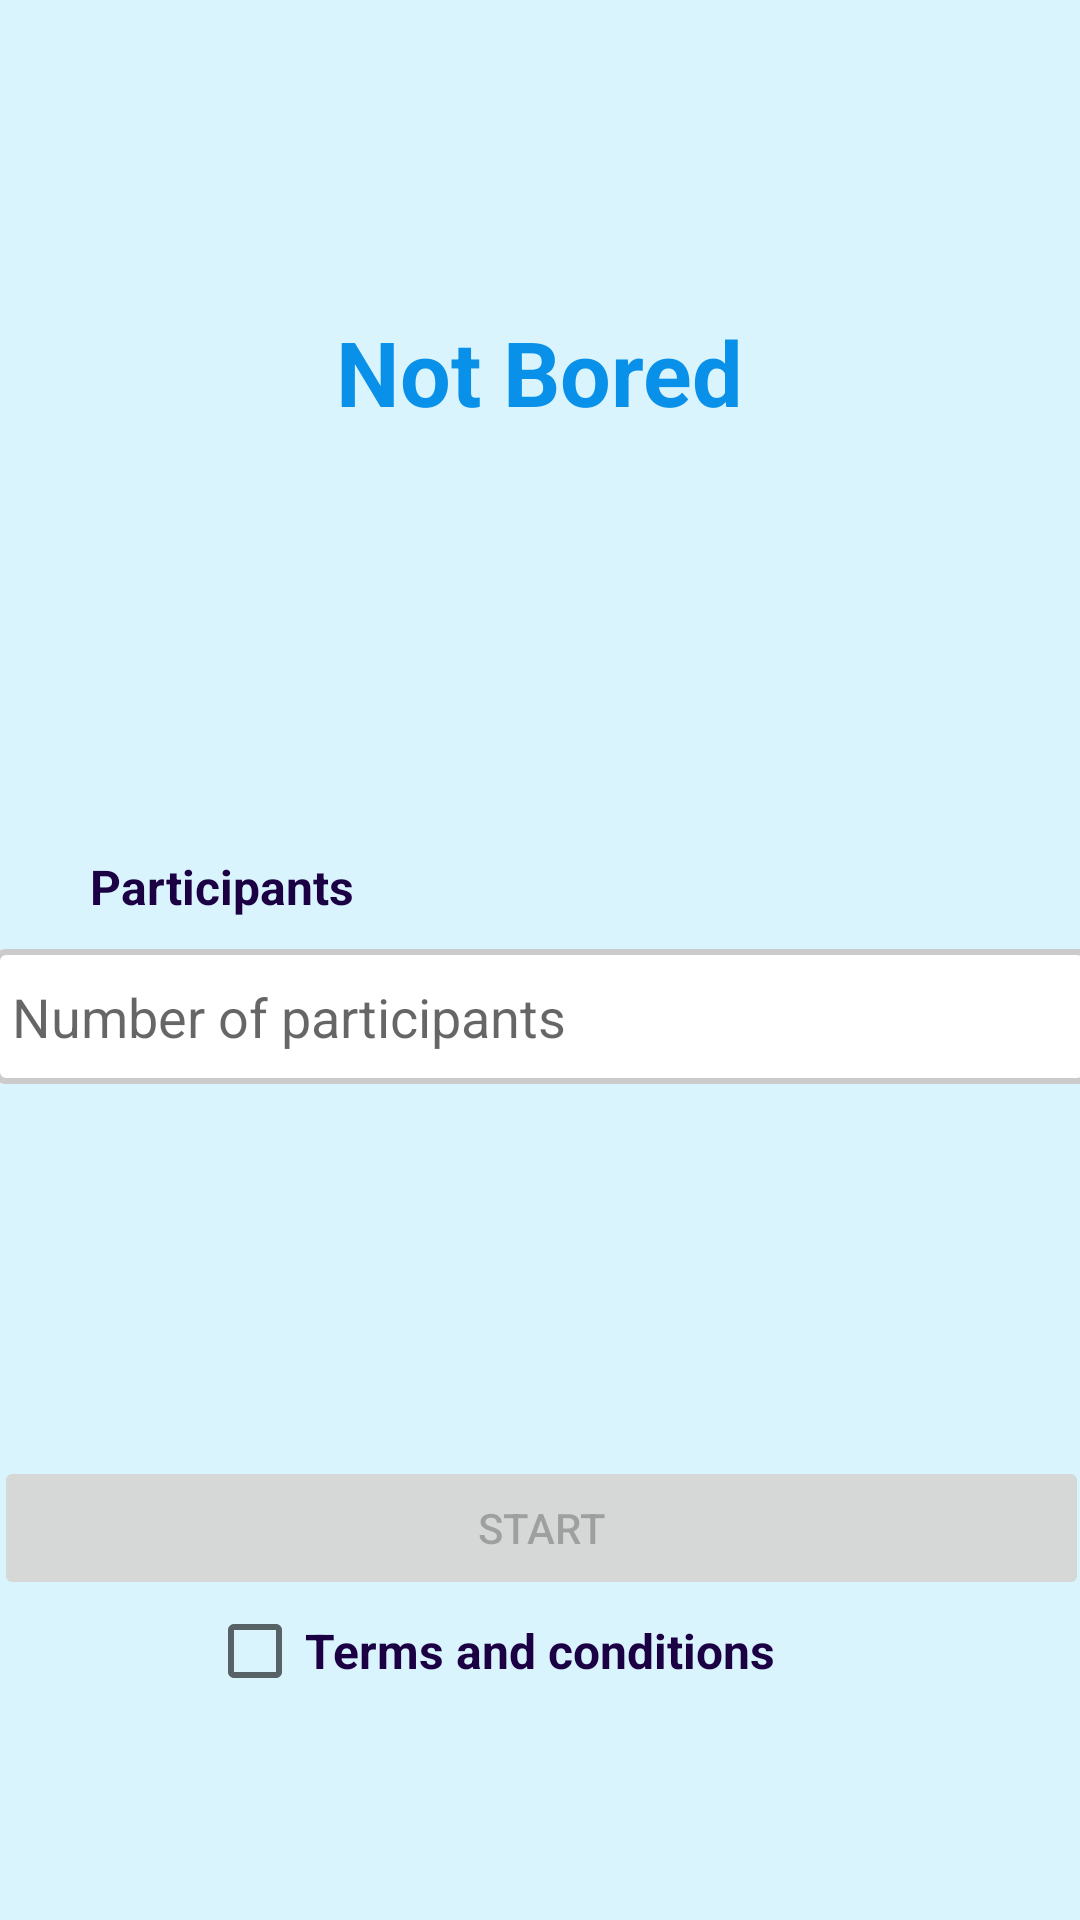

The Android layout XML behind this screen, and the referenced resources:
<!-- AndroidManifest.xml: application theme Theme.NotBored -->
<!-- res/layout/activity_main.xml -->
<?xml version="1.0" encoding="utf-8"?>
<androidx.constraintlayout.widget.ConstraintLayout xmlns:android="http://schemas.android.com/apk/res/android"
    xmlns:app="http://schemas.android.com/apk/res-auto"
    xmlns:tools="http://schemas.android.com/tools"
    android:layout_width="match_parent"
    android:layout_height="match_parent"
    android:background="@color/blue_00"
    tools:context=".MainActivity">

    <TextView
        android:id="@+id/nameLogo"
        android:layout_width="wrap_content"
        android:layout_height="wrap_content"
        android:text="@string/app_name"
        android:textColor="@color/purple_700"
        android:textSize="30sp"
        android:textStyle="bold"
        app:layout_constraintBottom_toBottomOf="parent"
        app:layout_constraintEnd_toEndOf="parent"
        app:layout_constraintStart_toStartOf="parent"
        app:layout_constraintTop_toTopOf="parent"
        app:layout_constraintVertical_bias="0.173" />

    <TextView
        android:layout_width="wrap_content"
        android:layout_height="wrap_content"
        android:padding="10dp"
        android:text="@string/participants"
        android:textColor="@color/purple_500"
        android:textSize="16sp"
        android:textStyle="bold"
        app:layout_constraintBottom_toTopOf="@+id/participantsNumber"
        app:layout_constraintEnd_toEndOf="parent"
        app:layout_constraintHorizontal_bias="0.080"
        app:layout_constraintStart_toStartOf="parent"
        app:layout_constraintTop_toBottomOf="@+id/nameLogo"
        app:layout_constraintVertical_bias="1.0" />

    <com.google.android.material.textfield.TextInputEditText
        android:id="@+id/participantsNumber"
        android:layout_width="365dp"
        android:layout_height="45dp"
        android:background="@drawable/shape_input_text"
        android:hint="@string/participantsNumber"
        android:inputType="number"
        android:padding="6dp"
        app:layout_constraintBottom_toBottomOf="parent"
        app:layout_constraintEnd_toEndOf="parent"
        app:layout_constraintHorizontal_bias="0.508"
        app:layout_constraintStart_toStartOf="parent"
        app:layout_constraintTop_toBottomOf="@+id/nameLogo"
        app:layout_constraintVertical_bias="0.382"
        tools:ignore="TouchTargetSizeCheck" />

    <Button
        android:id="@+id/btnStart"
        android:layout_width="365dp"
        android:layout_height="wrap_content"
        android:enabled="false"
        android:padding="14dp"
        android:text="@string/start"
        app:layout_constraintBottom_toBottomOf="parent"
        app:layout_constraintEnd_toEndOf="parent"
        app:layout_constraintHorizontal_bias="0.508"
        app:layout_constraintStart_toStartOf="parent"
        app:layout_constraintTop_toBottomOf="@+id/participantsNumber"
        app:layout_constraintVertical_bias="0.537" />


    <CheckBox
        android:id="@+id/checkboxTermsAndConditions"
        android:layout_width="wrap_content"
        android:layout_height="wrap_content"
        android:layout_marginStart="90dp"
        app:layout_constraintBottom_toBottomOf="@id/termsAndConditions"
        app:layout_constraintEnd_toStartOf="@+id/termsAndConditions"
        app:layout_constraintStart_toStartOf="parent"
        app:layout_constraintTop_toBottomOf="@+id/btnStart" />

    <TextView
        android:id="@+id/termsAndConditions"
        android:layout_width="wrap_content"
        android:layout_height="wrap_content"
        android:padding="6dp"
        android:text="@string/termsAndConditions"
        android:textColor="@color/purple_500"
        android:textSize="16sp"
        android:textStyle="bold"
        app:layout_constraintBottom_toBottomOf="parent"
        app:layout_constraintEnd_toEndOf="parent"
        app:layout_constraintStart_toStartOf="parent"
        app:layout_constraintTop_toBottomOf="@+id/btnStart"
        app:layout_constraintVertical_bias="0.001" />


    <androidx.fragment.app.FragmentContainerView
        android:id="@+id/fragmentContainer"
        android:layout_width="match_parent"
        android:layout_height="0dp"
        android:elevation="2dp"
        app:layout_constraintEnd_toEndOf="parent"
        app:layout_constraintStart_toStartOf="parent"
        app:layout_constraintTop_toTopOf="parent"
        app:layout_constraintBottom_toBottomOf="parent"/>


</androidx.constraintlayout.widget.ConstraintLayout>
<!-- resources referenced by this layout -->
<resources>
  <color name="blue_00">#DAF4FE</color>
  <color name="purple_500">#1C0044</color>
  <color name="purple_700">#0991E9</color>
  <!-- drawable shape_input_text (drawable) -->
  <?xml version="1.0" encoding="utf-8"?>
  <shape android:shape="rectangle" xmlns:android="http://schemas.android.com/apk/res/android">
      <solid android:color="@color/white" />
      <corners android:radius="3dp"/>
      <stroke android:width="2dp" android:color="#CBCBCB"/>
  </shape>
  <string name="app_name">Not Bored</string>
  <string name="participants">Participants</string>
  <string name="participantsNumber">Number of participants</string>
  <string name="start">Start</string>
  <string name="termsAndConditions">Terms and conditions</string>
  <style name="Theme.NotBored" parent="Theme.MaterialComponents.DayNight.NoActionBar">
          
          <item name="colorPrimary">@color/purple_700</item>
          <item name="colorPrimaryVariant">@color/purple_700</item>
          <item name="colorOnPrimary">@color/white</item>
          
          <item name="colorSecondary">@color/purple_700</item>
          <item name="colorSecondaryVariant">@color/teal_700</item>
          <item name="colorOnSecondary">@color/black</item>
          
          <item name="android:statusBarColor" tools:targetApi="l">?attr/colorPrimaryVariant</item>
          
      </style>
  <color name="white">#FFFFFF</color>
  <color name="teal_700">#FF018786</color>
  <color name="black">#FF000000</color>
</resources>
